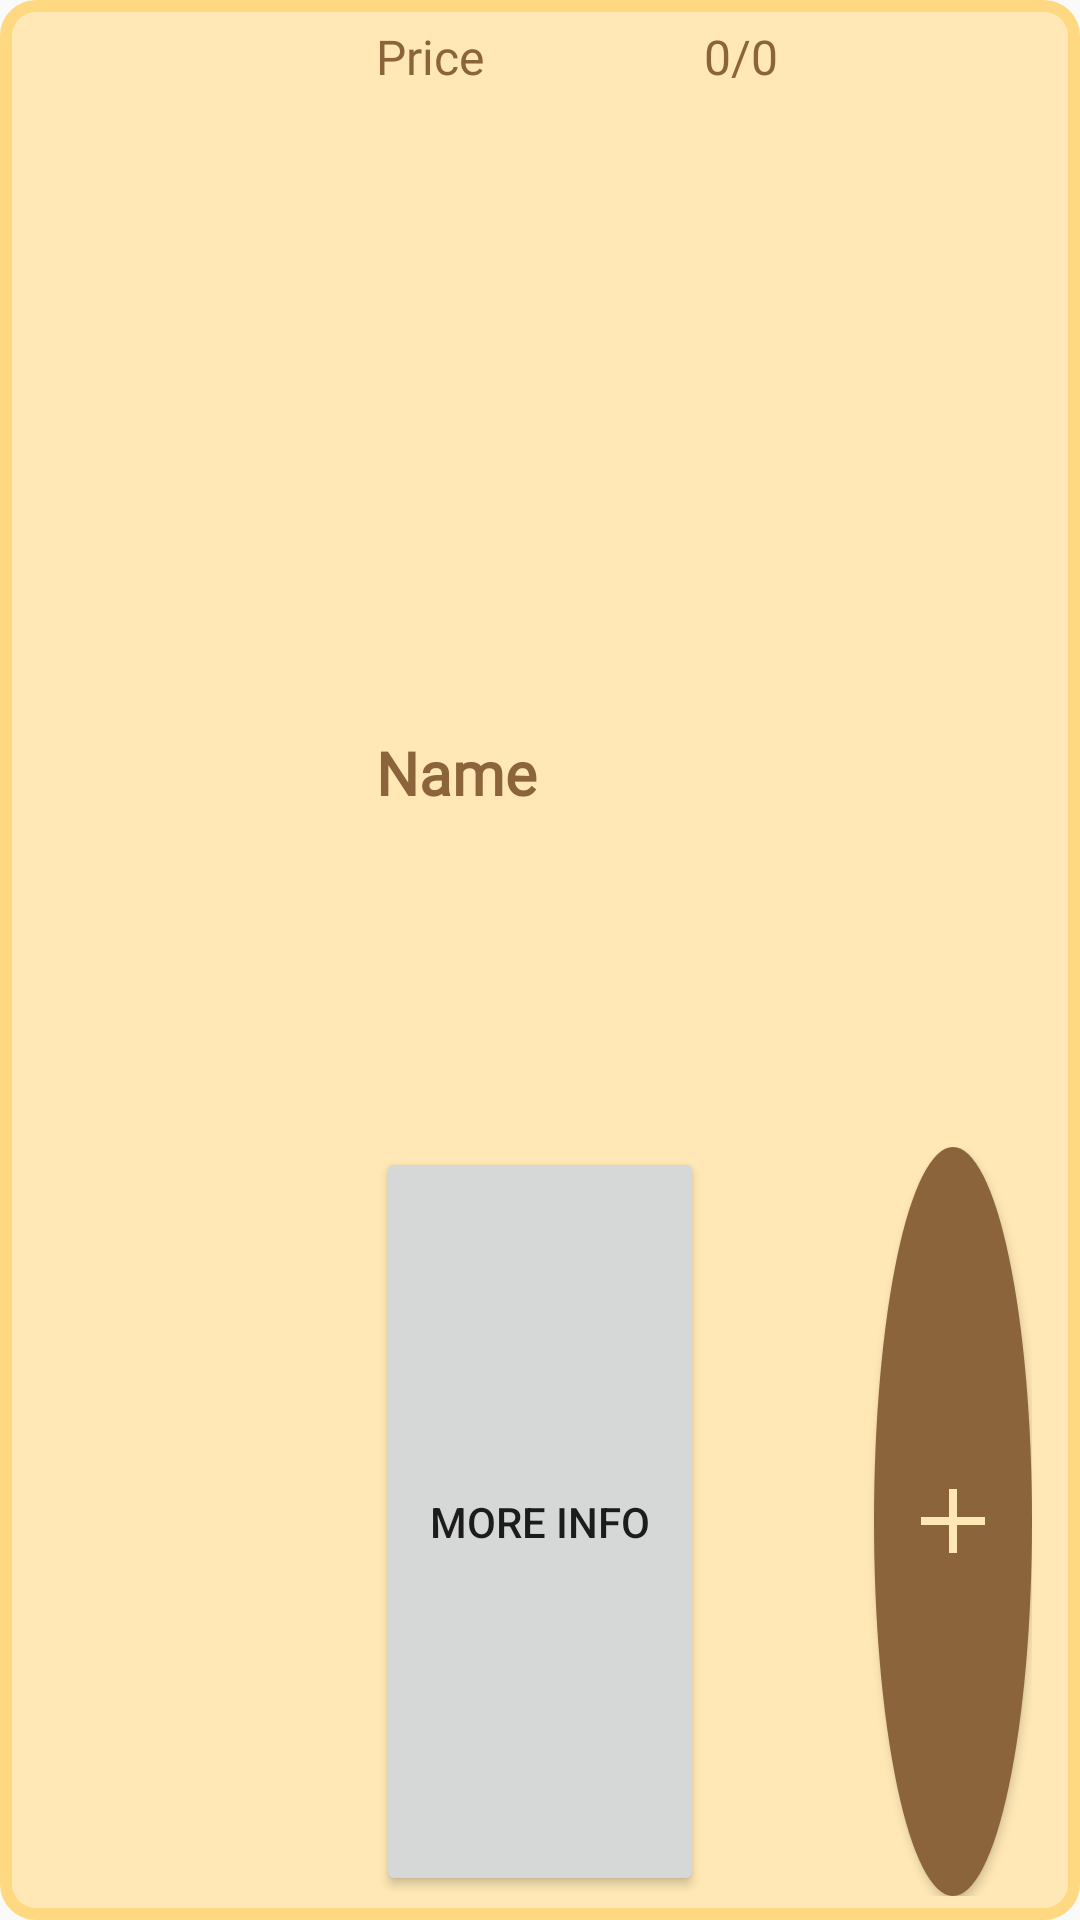

This screen was rendered from an Android layout file. Write that file and the resources it references.
<!-- AndroidManifest.xml: application theme Theme.WordPressPE -->
<!-- res/layout/product_slot.xml -->
<LinearLayout xmlns:android="http://schemas.android.com/apk/res/android"
    xmlns:tools="http://schemas.android.com/tools"
    android:layout_width="match_parent"
    android:layout_height="160dp"
    android:background="@drawable/product_background"
    android:orientation="vertical"
    android:padding="8dp">

    <LinearLayout
        android:id="@+id/section_top"
        android:layout_width="match_parent"
        android:layout_height="match_parent"
        android:gravity="center_vertical"
        android:orientation="horizontal"
        tools:visibility="visible">

        <ImageView
            android:id="@+id/productImage"
            android:layout_width="0dp"
            android:layout_height="match_parent"
            android:layout_weight="1"
            android:scaleType="centerInside" />

        <LinearLayout
            android:layout_width="0dp"
            android:layout_height="match_parent"
            android:layout_marginStart="8dp"
            android:layout_marginEnd="8dp"
            android:layout_weight="2"
            android:gravity="end"
            android:orientation="vertical">

            <LinearLayout
                android:id="@+id/topProductLayout"
                android:layout_width="match_parent"
                android:layout_height="0dp"
                android:layout_weight="1"
                android:orientation="horizontal"
                android:visibility="visible">

                <TextView
                    android:id="@+id/productPrice"
                    android:layout_width="match_parent"
                    android:layout_height="match_parent"
                    android:layout_weight="1"
                    android:text="Price"
                    android:textAppearance="@style/MyTextAppearance"
                    android:textColor="@color/darkAccent" />

                <TextView
                    android:id="@+id/productRating"
                    android:layout_width="match_parent"
                    android:layout_height="match_parent"
                    android:layout_weight="1"
                    android:text="0/0"
                    android:textAppearance="@style/MyTextAppearance"
                    android:textColor="@color/darkAccent" />
            </LinearLayout>

            <TextView
                android:id="@+id/productName"
                android:layout_width="match_parent"
                android:layout_height="0dp"
                android:layout_weight="2"
                android:gravity="center_vertical"
                android:text="Name"
                android:textAppearance="@style/MyTextAppearance"
                android:textColor="@color/darkAccent"
                android:textSize="20sp"
                android:textStyle="bold" />

            <LinearLayout
                android:id="@+id/cartViewButtonLayout"
                android:layout_width="match_parent"
                android:layout_height="0dp"
                android:layout_weight="2"
                android:orientation="horizontal"
                android:visibility="visible">

                <Button
                    android:id="@+id/showExtraDetails"
                    android:layout_width="match_parent"
                    android:layout_height="match_parent"
                    android:layout_weight="2"
                    android:text="more info" />

                <Button
                    android:id="@+id/removeFromCartButton"
                    android:layout_width="match_parent"
                    android:layout_height="match_parent"
                    android:layout_marginEnd="2dp"
                    android:layout_weight="3"
                    android:background="@drawable/remove_from_cart_button"
                    android:visibility="invisible" />

                <Button
                    android:id="@+id/addFromCartButton"
                    android:layout_width="match_parent"
                    android:layout_height="match_parent"
                    android:layout_marginStart="2dp"
                    android:layout_weight="3"
                    android:background="@drawable/add_to_cart_button" />

            </LinearLayout>

            <TextView
                android:id="@+id/extraDetails"
                android:layout_width="match_parent"
                android:layout_height="0dp"
                android:layout_weight="1"
                android:text="TextView"
                android:textAppearance="@style/MyTextAppearance"
                android:textColor="@color/darkAccent"
                android:visibility="gone" />

        </LinearLayout>

    </LinearLayout>

</LinearLayout>
<!-- resources referenced by this layout -->
<resources>
  <color name="darkAccent">#8c643b</color>
  <!-- drawable add_to_cart_button (drawable) -->
  <selector xmlns:android="http://schemas.android.com/apk/res/android">
      <item android:state_pressed="true">
          <layer-list>
              <item android:top="8dp" android:bottom="8dp" android:left="8dp" android:right="8dp">
                  <shape android:shape="oval">
                      <solid android:color="@color/darkAccent" />
                  </shape>
              </item>
              <item android:drawable="@drawable/ic_plus_small" android:gravity="center" />
          </layer-list>
      </item>
      <item>
          <layer-list>
              <item>
                  <shape android:shape="oval">
                      <solid android:color="@color/darkAccent" />
                  </shape>
              </item>
              <item android:drawable="@drawable/ic_plus" android:gravity="center" />
          </layer-list>
      </item>
  </selector>
  <!-- drawable product_background (drawable) -->
  <?xml version="1.0" encoding="utf-8"?>
  <shape xmlns:android="http://schemas.android.com/apk/res/android">
      <solid android:color="@color/lightPrimary"/>
      <corners android:radius="10dp"/>
      <stroke
          android:width="4dp"
          android:color="@color/darkPrimary"/>
  </shape>
  <style name="MyTextAppearance" parent="@android:style/TextAppearance">
          <item name="android:fontFamily">@font/red_hat_display_medium</item>
      </style>
  <style name="Theme.WordPressPE" parent="Theme.AppCompat.DayNight.NoActionBar">
          
          <item name="colorPrimary">#FFE8B5</item>
          <item name="colorPrimaryVariant">#FBCB24</item>
          <item name="colorOnPrimary">@color/black</item>
          
          <item name="colorSecondary">@color/teal_200</item>
          <item name="colorSecondaryVariant">@color/teal_700</item>
          <item name="colorOnSecondary">@color/black</item>
          
          <item name="android:statusBarColor">?attr/colorPrimaryVariant</item>
          
      </style>
  <!-- drawable ic_plus_small (drawable) -->
  <vector xmlns:android="http://schemas.android.com/apk/res/android"
      android:width="16dp"
      android:height="16dp"
      android:viewportWidth="24.0"
      android:viewportHeight="24.0">
      <path
          android:fillColor="@color/lightPrimary"
          android:pathData="M11,4V11H4V13H11V20H13V13H20V11H13V4Z" />
  </vector>
  <!-- drawable ic_plus (drawable) -->
  <vector xmlns:android="http://schemas.android.com/apk/res/android"
      android:width="32dp"
      android:height="32dp"
      android:viewportWidth="24.0"
      android:viewportHeight="24.0">
      <path
          android:fillColor="@color/lightPrimary"
          android:pathData="M11,4V11H4V13H11V20H13V13H20V11H13V4Z" />
  </vector>
  <color name="lightPrimary">#FFE8B5</color>
  <color name="darkPrimary">#FFD882</color>
  <!-- drawable ic_minus_small (drawable) -->
  <vector xmlns:android="http://schemas.android.com/apk/res/android"
      android:width="16dp"
      android:height="16dp"
      android:viewportWidth="24.0"
      android:viewportHeight="24.0">
      <path
          android:fillColor="@color/lightPrimary"
          android:pathData="M4,11H20V13H4V11Z" />
  </vector>
  <!-- drawable ic_minus (drawable) -->
  <vector xmlns:android="http://schemas.android.com/apk/res/android"
      android:width="32dp"
      android:height="32dp"
      android:viewportWidth="24.0"
      android:viewportHeight="24.0">
      <path
          android:fillColor="@color/lightPrimary"
          android:pathData="M4,11H20V13H4V11Z" />
  </vector>
  <color name="black">#FF000000</color>
  <color name="teal_200">#FF03DAC5</color>
  <color name="teal_700">#FF018786</color>
</resources>
